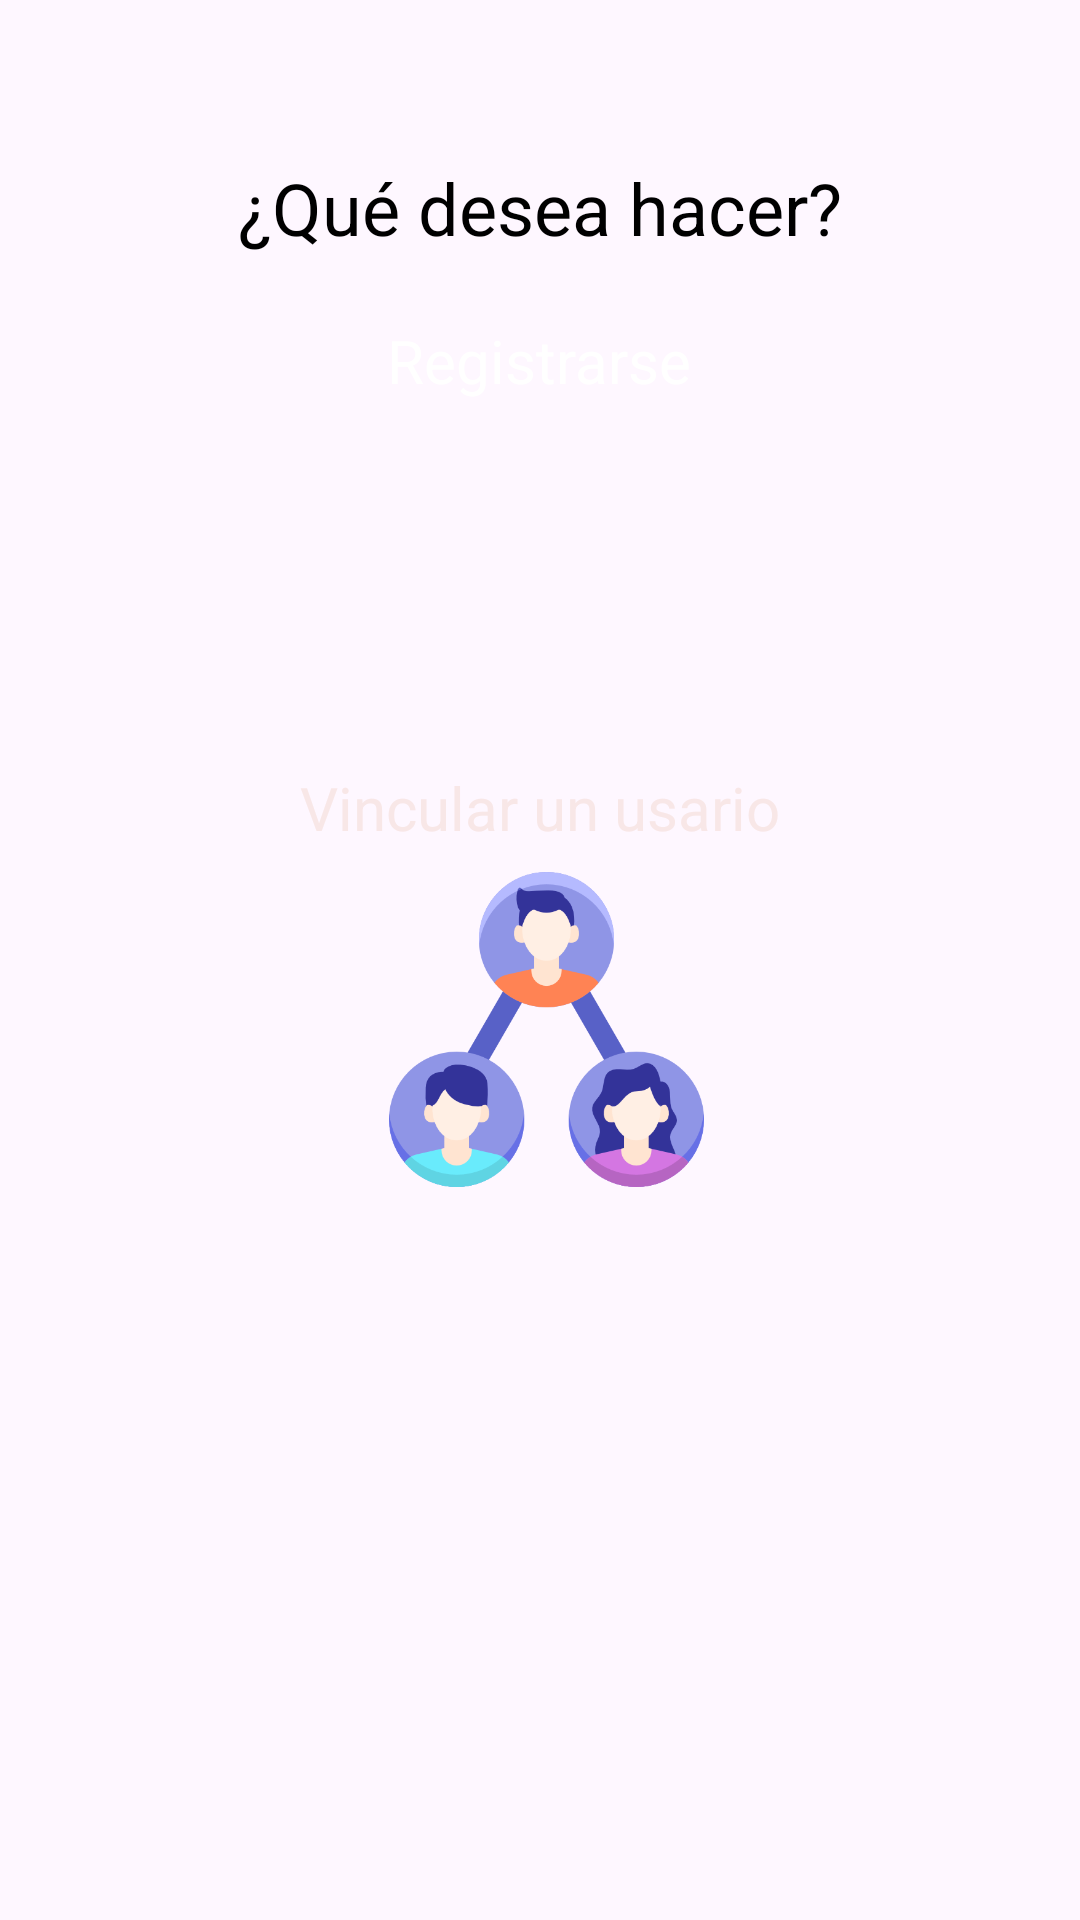

The Android layout XML behind this screen, and the referenced resources:
<!-- AndroidManifest.xml: application theme Theme.TesisApp -->
<!-- res/layout/activity_seleccionar_perfil.xml -->
<?xml version="1.0" encoding="utf-8"?>
<androidx.constraintlayout.widget.ConstraintLayout xmlns:android="http://schemas.android.com/apk/res/android"
    xmlns:app="http://schemas.android.com/apk/res-auto"
    xmlns:tools="http://schemas.android.com/tools"
    android:layout_width="match_parent"
    android:layout_height="match_parent"
    android:background="@drawable/fondo_perfil"
    tools:context=".SeleccionarPerfilActivity">

    <ImageView
        android:id="@+id/ivTutor"
        android:layout_width="133dp"
        android:layout_height="102dp"
        android:layout_alignParentStart="true"
        android:layout_alignParentTop="true"
        android:layout_alignParentEnd="true"
        android:layout_alignParentBottom="true"
        app:layout_constraintBottom_toBottomOf="parent"
        app:layout_constraintEnd_toEndOf="parent"
        app:layout_constraintHorizontal_bias="0.507"
        app:layout_constraintStart_toStartOf="parent"
        app:layout_constraintTop_toTopOf="parent"
        app:layout_constraintVertical_bias="0.259"
        app:srcCompat="@drawable/agregar" />

    <ImageView
        android:id="@+id/ivUsuario"
        android:layout_width="131dp"
        android:layout_height="105dp"
        android:layout_alignParentStart="true"
        android:layout_alignParentTop="true"
        android:layout_alignParentEnd="true"
        android:layout_alignParentBottom="true"
        app:layout_constraintBottom_toBottomOf="parent"
        app:layout_constraintEnd_toEndOf="parent"
        app:layout_constraintHorizontal_bias="0.51"
        app:layout_constraintStart_toStartOf="parent"
        app:layout_constraintTop_toTopOf="parent"
        app:layout_constraintVertical_bias="0.543"
        app:srcCompat="@drawable/vincular" />

    <TextView
        android:id="@+id/textView"
        android:layout_width="342dp"
        android:layout_height="wrap_content"
        android:layout_alignParentStart="true"
        android:layout_alignParentTop="true"
        android:layout_alignParentEnd="true"
        android:layout_alignParentBottom="true"
        android:text="¿Qué desea hacer?"
        android:textAlignment="center"
        android:textColor="@color/black"
        android:textSize="24dp"
        app:layout_constraintBottom_toBottomOf="parent"
        app:layout_constraintEnd_toEndOf="parent"
        app:layout_constraintHorizontal_bias="0.492"
        app:layout_constraintStart_toStartOf="parent"
        app:layout_constraintTop_toTopOf="parent"
        app:layout_constraintVertical_bias="0.087" />

    <TextView
        android:id="@+id/textView3"
        android:layout_width="184dp"
        android:layout_height="wrap_content"
        android:layout_alignParentStart="true"
        android:layout_alignParentTop="true"
        android:layout_alignParentEnd="true"
        android:layout_alignParentBottom="true"
        android:text="Registrarse"
        android:textAlignment="center"
        android:textColor="#FFFFFF"
        android:textSize="20sp"
        app:layout_constraintBottom_toBottomOf="parent"
        app:layout_constraintEnd_toEndOf="parent"
        app:layout_constraintHorizontal_bias="0.497"
        app:layout_constraintStart_toStartOf="parent"
        app:layout_constraintTop_toTopOf="parent"
        app:layout_constraintVertical_bias="0.174" />

    <TextView
        android:id="@+id/textView4"
        android:layout_width="249dp"
        android:layout_height="wrap_content"
        android:layout_alignParentStart="true"
        android:layout_alignParentTop="true"
        android:layout_alignParentEnd="true"
        android:layout_alignParentBottom="true"
        android:text="Vincular un usario"
        android:textAlignment="center"
        android:textColor="#F8E7E7"
        android:textSize="20sp"
        app:layout_constraintBottom_toBottomOf="parent"
        app:layout_constraintEnd_toEndOf="parent"
        app:layout_constraintStart_toStartOf="parent"
        app:layout_constraintTop_toTopOf="parent"
        app:layout_constraintVertical_bias="0.417" />

</androidx.constraintlayout.widget.ConstraintLayout>
<!-- resources referenced by this layout -->
<resources>
  <color name="black">#FF000000</color>
  <!-- drawable vincular: png bitmap (drawable, 36230 bytes) -->
  <style name="Theme.TesisApp" parent="Base.Theme.TesisApp" />
  <style name="Base.Theme.TesisApp" parent="Theme.Material3.DayNight.NoActionBar">
          <item name="colorPrimary">@color/purple</item>
          <item name="colorPrimaryVariant">@color/purple</item>
  
          <item name="colorSecondary">@color/purple2</item>
          <item name="colorSecondaryVariant">@color/purple2</item>
  
          <item name="android:statusBarColor">@color/purple</item>
  
      </style>
  <color name="purple">#FFC107</color>
  <color name="purple2">#DA0367</color>
</resources>
